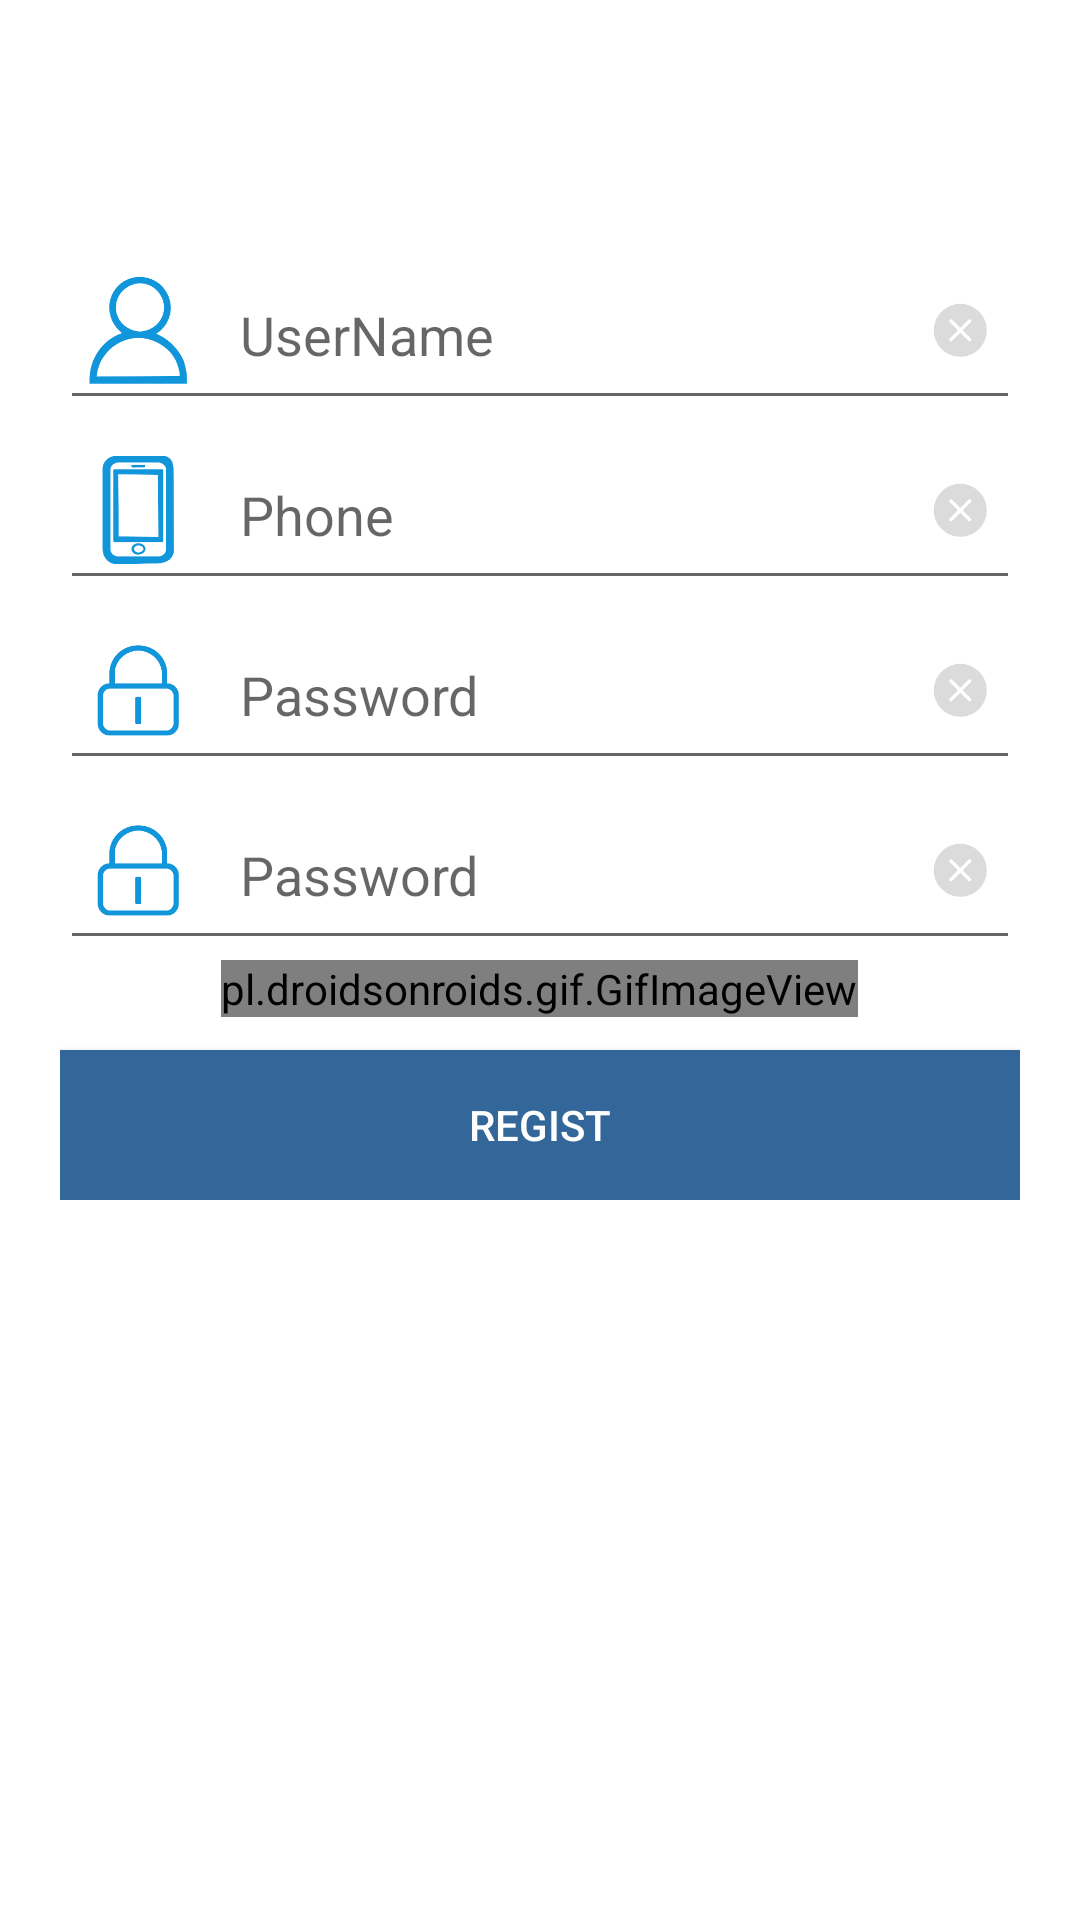

Layout XML and referenced resources for this Android screen:
<!-- AndroidManifest.xml: application theme AppTheme.NoActionBar -->
<!-- res/layout/fragment_regist.xml -->
<RelativeLayout xmlns:android="http://schemas.android.com/apk/res/android"
                xmlns:tools="http://schemas.android.com/tools"
                android:layout_width="match_parent"
                android:layout_height="match_parent"
                android:background="#ffffff"
                tools:context="cn.spsilab.locatethings.loginmodule.RegistFragment">


    <RelativeLayout
        android:id="@+id/layout_regist"
        android:layout_width="fill_parent"
        android:layout_height="wrap_content"
        android:layout_alignParentTop="true"
        android:layout_centerHorizontal="true"
        android:gravity="center"
        android:padding="20dp">

        <LinearLayout
            android:id="@+id/layout_user_regist"
            android:layout_width="match_parent"
            android:layout_height="wrap_content"
            android:layout_marginTop="60dp"
            android:orientation="vertical">

            <FrameLayout
                android:layout_width="match_parent"
                android:layout_height="wrap_content">
                <EditText
                    android:id="@+id/edit_regist_user_name"
                    android:layout_width="match_parent"
                    android:layout_height="60dp"
                    android:hint="@string/str_login_user_name"
                    android:paddingLeft="60dp"
                    android:paddingRight="40dp"/>
                <ImageView
                    android:layout_width="52dp"
                    android:layout_height="52dp"
                    android:layout_gravity="start|center_vertical"
                    android:padding="8dp"
                    android:src="@drawable/login"
                    />
                <Button
                    android:id="@+id/btn_regist_clear_user_name"
                    android:layout_width="40dp"
                    android:layout_height="40dp"
                    android:layout_gravity="end|center_vertical"
                    android:background="@drawable/clear"
                    />

                <TextView
                    android:id="@+id/text_regist_user_name_warring"
                    android:layout_width="wrap_content"
                    android:layout_height="wrap_content"
                    android:layout_gravity="end|bottom"/>
            </FrameLayout>

            <FrameLayout
                android:layout_width="match_parent"
                android:layout_height="wrap_content">
                <EditText
                    android:id="@+id/edit_regist_phone"
                    android:layout_width="match_parent"
                    android:layout_height="60dp"
                    android:hint="@string/str_regist_phone"
                    android:inputType="phone"
                    android:paddingLeft="60dp"
                    android:paddingRight="40dp"/>
                <ImageView
                    android:layout_width="52dp"
                    android:layout_height="52dp"
                    android:layout_gravity="start|center_vertical"
                    android:padding="8dp"
                    android:src="@drawable/phone"
                    />
                <Button
                    android:id="@+id/btn_regist_clear_user_phone"
                    android:layout_width="40dp"
                    android:layout_height="40dp"
                    android:layout_gravity="end|center_vertical"
                    android:background="@drawable/clear"
                    />

                <TextView
                    android:id="@+id/text_regist_phone_warring"
                    android:layout_width="wrap_content"
                    android:layout_height="wrap_content"
                    android:layout_gravity="end|bottom"/>
            </FrameLayout>

            <FrameLayout
                android:layout_width="match_parent"
                android:layout_height="wrap_content">
                <EditText
                    android:id="@+id/edit_regist_password"
                    android:layout_width="match_parent"
                    android:layout_height="60dp"
                    android:hint="@string/str_regist_user_password"
                    android:inputType="textPassword"
                    android:paddingLeft="60dp"
                    android:paddingRight="40dp"/>
                <ImageView
                    android:layout_width="52dp"
                    android:layout_height="52dp"
                    android:layout_gravity="start|center_vertical"
                    android:padding="8dp"
                    android:src="@drawable/password"
                    />
                <Button
                    android:id="@+id/btn_regist_clear_user_password"
                    android:layout_width="40dp"
                    android:layout_height="40dp"
                    android:layout_gravity="end|center_vertical"
                    android:background="@drawable/clear"
                    />

                <TextView
                    android:id="@+id/text_regist_password_warring"
                    android:layout_width="wrap_content"
                    android:layout_height="wrap_content"
                    android:layout_gravity="end|bottom"/>
            </FrameLayout>

            <FrameLayout
                android:layout_width="match_parent"
                android:layout_height="wrap_content">

                <EditText
                    android:id="@+id/edit_regist_password_repeat"
                    android:layout_width="match_parent"
                    android:layout_height="60dp"
                    android:hint="@string/str_regist_user_password"
                    android:inputType="textPassword"
                    android:paddingLeft="60dp"
                    android:paddingRight="40dp"/>

                <ImageView
                    android:layout_width="52dp"
                    android:layout_height="52dp"
                    android:layout_gravity="start|center_vertical"
                    android:padding="8dp"
                    android:src="@drawable/password"
                    />

                <Button
                    android:id="@+id/btn_regist_clear_user_password_repeat"
                    android:layout_width="40dp"
                    android:layout_height="40dp"
                    android:layout_gravity="end|center_vertical"
                    android:background="@drawable/clear"
                    />

                <TextView
                    android:id="@+id/text_regist_password_repeat_warring"
                    android:layout_width="wrap_content"
                    android:layout_height="wrap_content"
                    android:layout_gravity="end|bottom"/>
            </FrameLayout>


        </LinearLayout>
        <Button
            android:id="@+id/btn_regist"
            android:layout_width="fill_parent"
            android:layout_height="50dp"
            android:layout_below="@id/layout_user_regist"
            android:layout_marginTop="30dp"
            android:background="#ff336699"
            android:gravity="center"

            android:text="@string/str_regist_btn"
            android:textColor="@android:color/white"/>

        <pl.droidsonroids.gif.GifImageView
            android:id="@+id/gifImageView"
            android:layout_width="wrap_content"
            android:layout_height="wrap_content"
            android:layout_below="@+id/layout_user_regist"
            android:layout_centerHorizontal="true"
            android:src="@drawable/loader"/>
    </RelativeLayout>

</RelativeLayout>
<!-- resources referenced by this layout -->
<resources>
  <!-- drawable clear: png bitmap (drawable, 1915 bytes) -->
  <!-- drawable loader: gif bitmap (drawable, 2120 bytes) -->
  <!-- drawable login: png bitmap (drawable, 5494 bytes) -->
  <!-- drawable password: png bitmap (drawable, 3260 bytes) -->
  <!-- drawable phone: png bitmap (drawable, 3568 bytes) -->
  <string name="str_login_user_name">UserName</string>
  <string name="str_regist_btn">regist</string>
  <string name="str_regist_phone">Phone</string>
  <string name="str_regist_user_password">Password</string>
  <style name="AppTheme.NoActionBar">
          <item name="windowActionBar">false</item>
          <item name="windowNoTitle">true</item>
      </style>
</resources>
